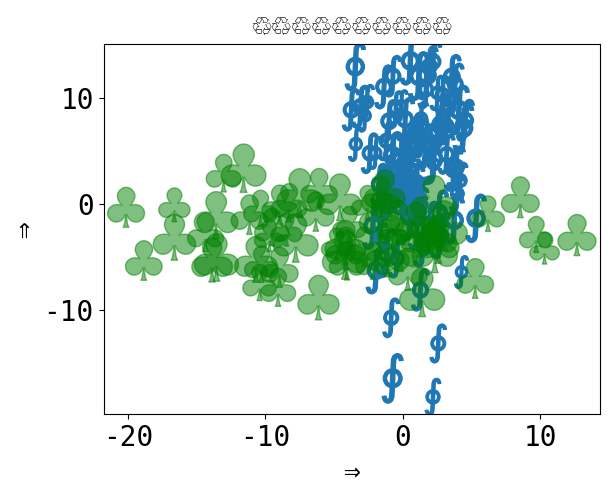

Here is the Python script that generated this plot:
%matplotlib inline

from __future__ import unicode_literals

# 🎉 👍
# [redacted]
# License: BSD 3 clause

import numpy as np
import matplotlib.pyplot as plt

plt.rcParams['font.size'] = 20
plt.rcParams["font.monospace"] = ["DejaVu Sans Mono"]
plt.rcParams["font.family"] = "monospace"

plt.figure()
x = np.random.randn(100) * 2 + 1
y = np.random.randn(100) * 6 + 3
s = np.random.rand(*x.shape) * 800 + 500
plt.scatter(x, y, s, marker=r'$\oint$')
x = np.random.randn(60) * 7 - 4
y = np.random.randn(60) * 3 - 2
s = s[:x.size]
plt.scatter(x, y, s, alpha=0.5, c='g', marker=r'$\clubsuit$')
plt.xlabel('⇒')
plt.ylabel('⇒')
plt.title('♲' * 10)
print('Std out capture 😎')
# To avoid matplotlib text output
plt.show()

print(plt.rcParams)